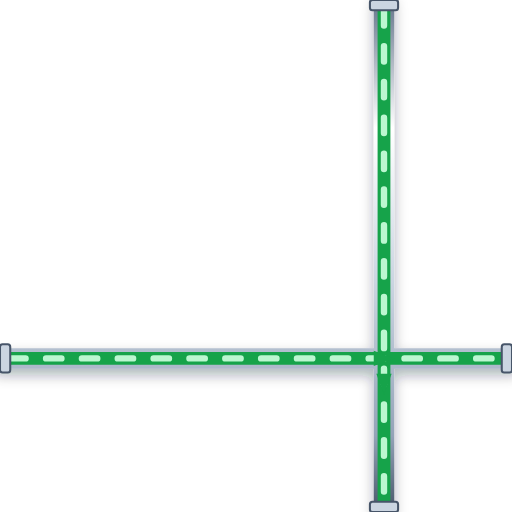
t = 0.00 s
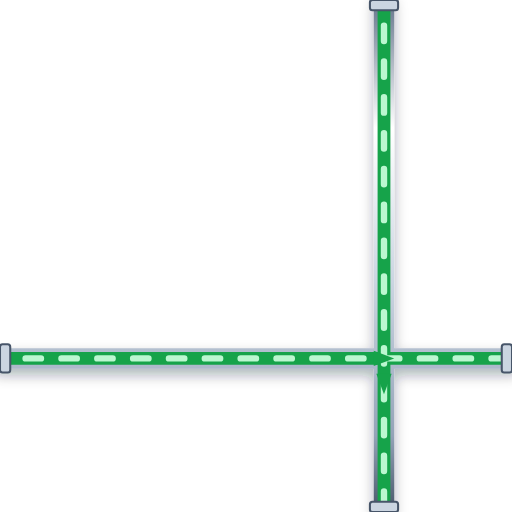
t = 0.20 s
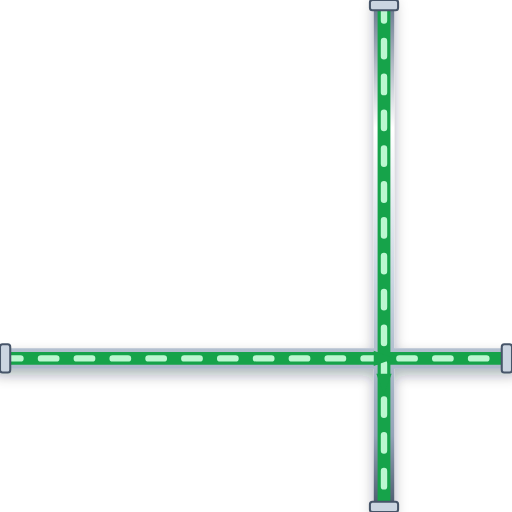
t = 0.40 s
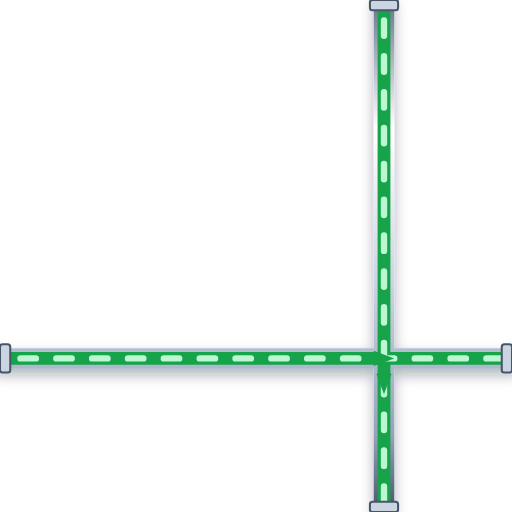
t = 0.60 s

The animated SVG that drew these frames (rendered in a browser with its animation timeline set to each time). Animation: 1 CSS @keyframes rule; one cycle of 0.80 s, repeats indefinitely.

<svg xmlns="http://www.w3.org/2000/svg" viewBox="0 0 200 200" width="200" height="200">
  <defs>
    <style>
      @keyframes p-flow-anim {
        from { stroke-dashoffset: 24; } to { stroke-dashoffset: 0; }
      }
      .anim-p-flow {
        stroke-dasharray: 6 8;
        animation: p-flow-anim 0.8s linear infinite;
      }
    </style>
    <filter id="ssPipeShadow" x="-15%" y="-15%" width="130%" height="130%">
      <feDropShadow dx="0" dy="2.5" stdDeviation="2.5" flood-color="#0f172a" flood-opacity="0.32" />
    </filter>
    <linearGradient id="ssPipeGradH" x1="0%" y1="0%" x2="0%" y2="100%">
      <stop offset="0%" stop-color="#64748b" /><stop offset="25%" stop-color="#ffffff" />
      <stop offset="55%" stop-color="#cbd5e1" /><stop offset="85%" stop-color="#94a3b8" /><stop offset="100%" stop-color="#475569" />
    </linearGradient>
  </defs>

  <!-- Stainless Steel 316 Outer Casing (8px with 3D Drop Shadow) -->
  <path d="M 0 140 L 200 140 M 150 0 L 150 200" stroke="url(#ssPipeGradH)" stroke-width="8" fill="none" stroke-linecap="round" stroke-linejoin="round" filter="url(#ssPipeShadow)"/>

  <!-- Process Fluid Core (5px) -->
  <path d="M 0 140 L 200 140 M 150 0 L 150 200" stroke="#16A34A" stroke-width="5" fill="none" stroke-linecap="round" stroke-linejoin="round"/>

  <!-- Animated Fluid Flow Stream Dashes (2.5px) -->
  <path d="M 0 140 L 200 140 M 150 0 L 150 200" stroke="#BBF7D0" stroke-width="2.5" fill="none" stroke-linejoin="round" stroke-linecap="round" class="anim-p-flow"/>

  <!-- Directional Flow Arrow -->
  <polygon points="146,137 154,140 146,143" fill="#16A34A" /> <polygon points="147,146 150,154 153,146" fill="#16A34A" />

  <!-- ANSI Flange Connection Collars -->
  <rect x="0" y="134.5" width="4" height="11" rx="1" fill="#cbd5e1" stroke="#475569" stroke-width="0.8"/>
  <rect x="196" y="134.5" width="4" height="11" rx="1" fill="#cbd5e1" stroke="#475569" stroke-width="0.8"/>
  <rect x="144.5" y="0" width="11" height="4" rx="1" fill="#cbd5e1" stroke="#475569" stroke-width="0.8"/>
  <rect x="144.5" y="196" width="11" height="4" rx="1" fill="#cbd5e1" stroke="#475569" stroke-width="0.8"/>
</svg>
